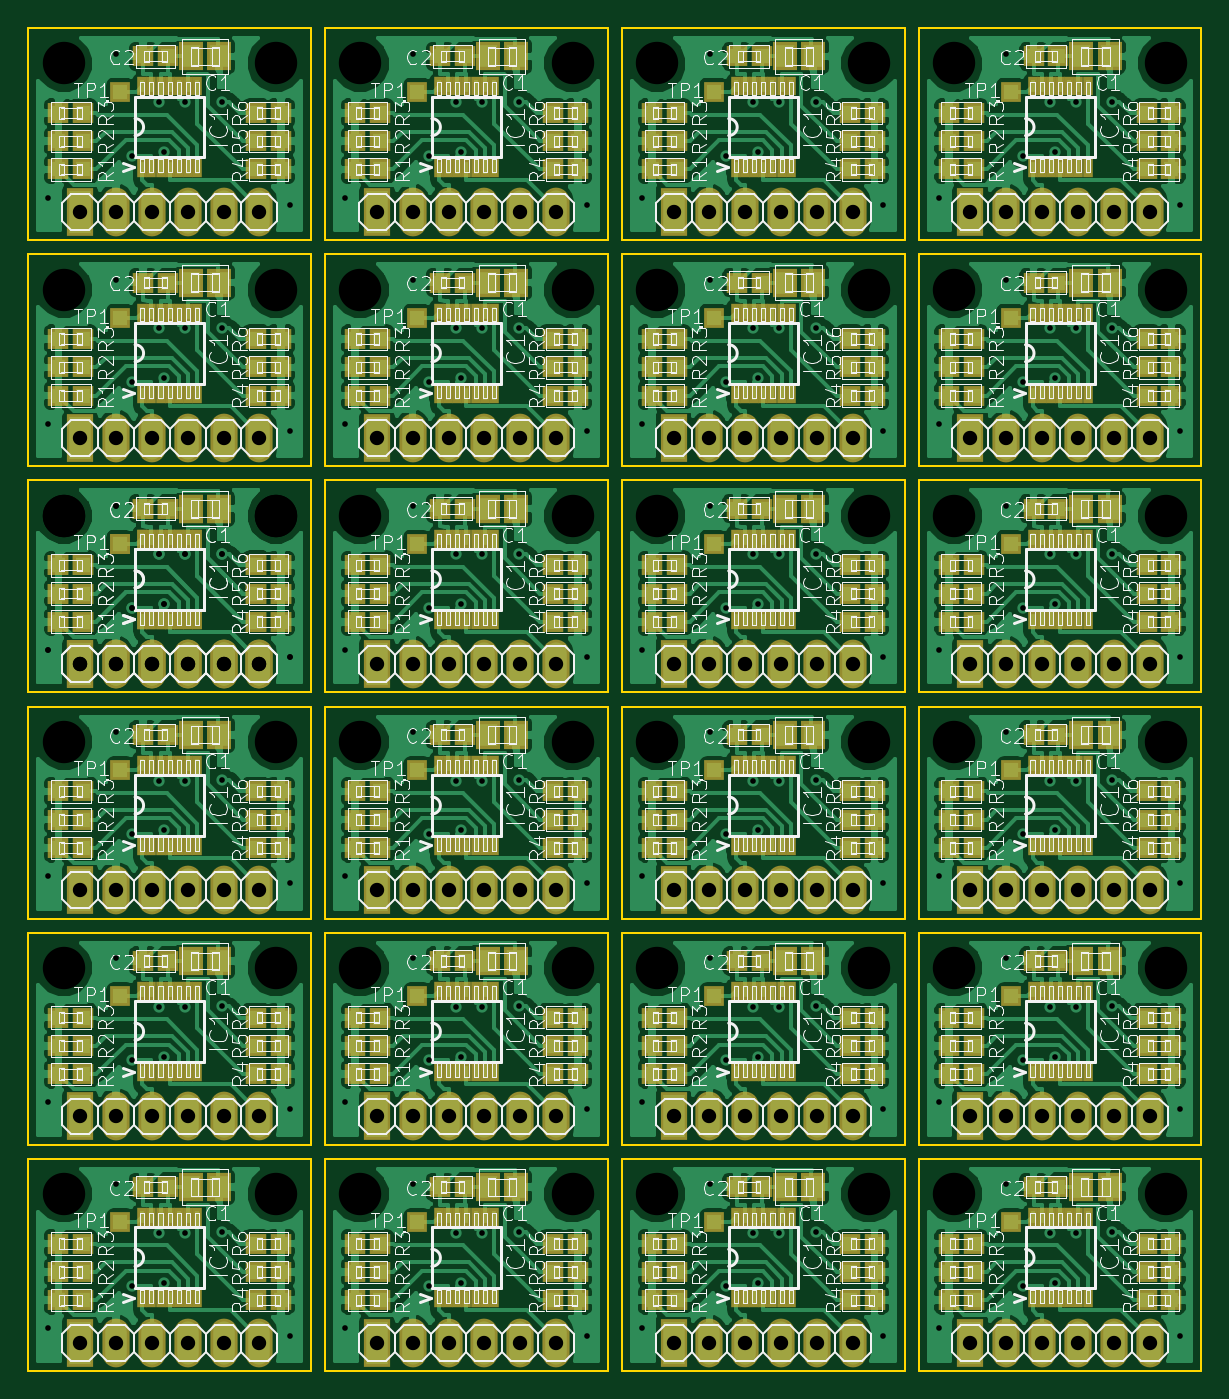
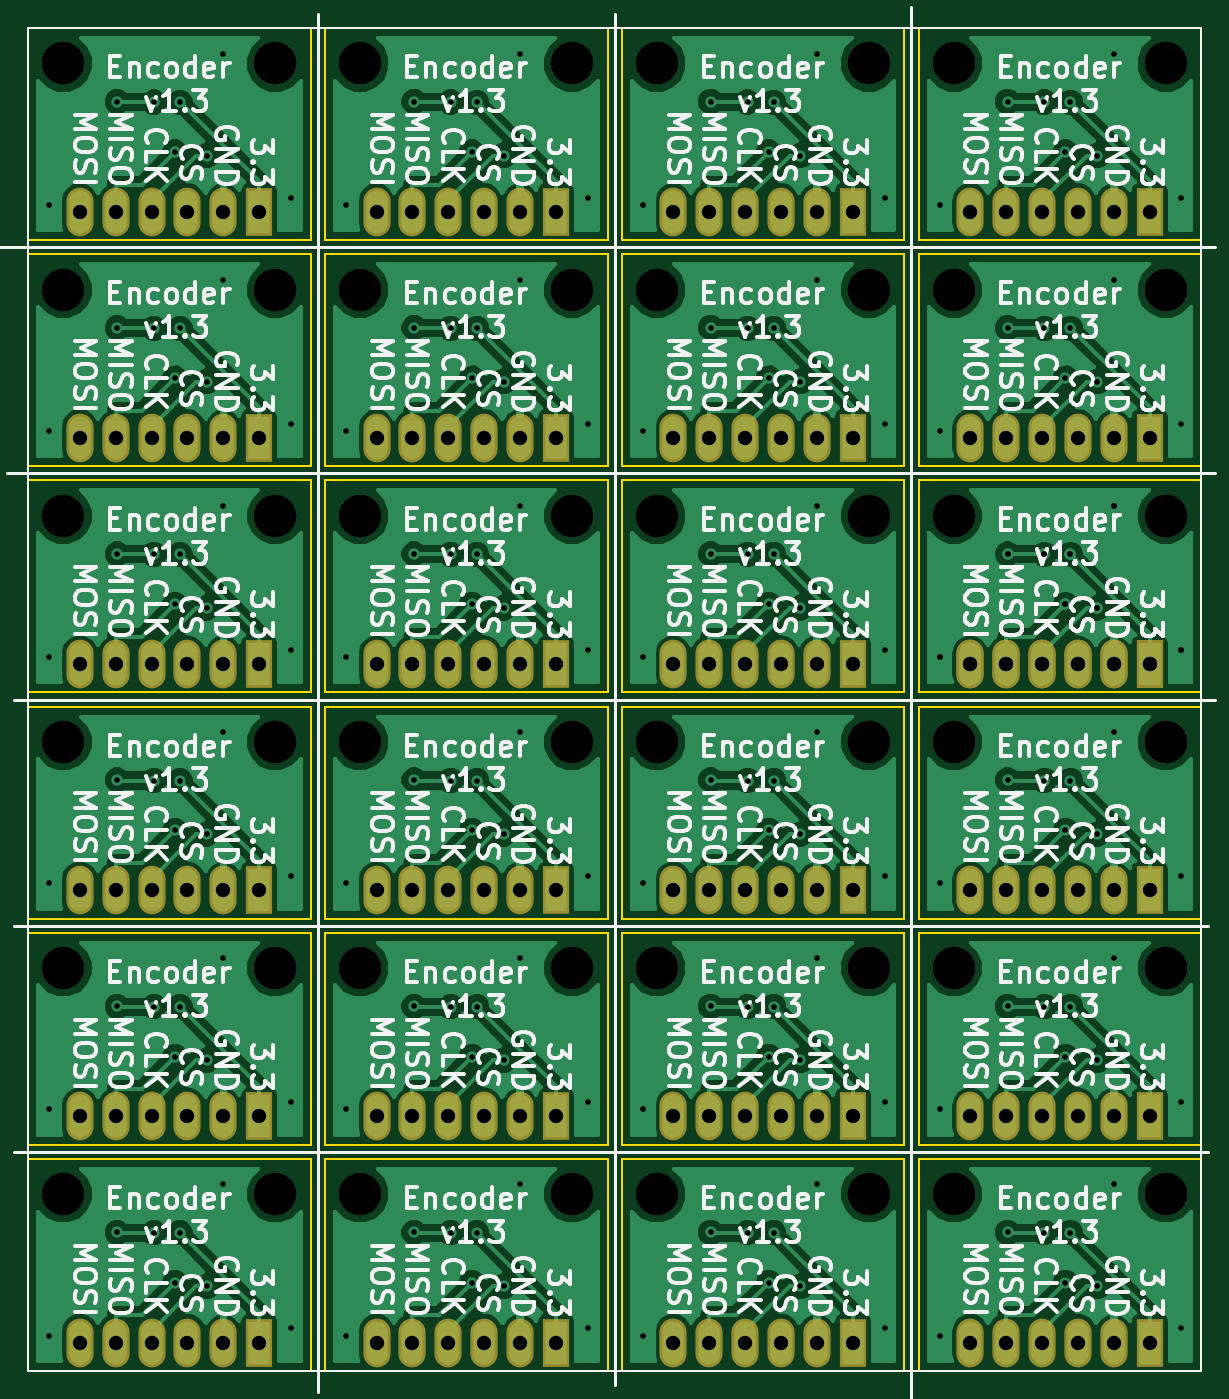
Circuit board: 10 layer files. Board 83.0 x 95.0 mm.
- bottom_copper: pane2-B.Cu.gbl (210184 bytes)
- bottom_mask: pane2-B.Mask.gbs (4641 bytes)
- paste: pane2-B.Paste.gbp (4636 bytes)
- bottom_silk: pane2-B.SilkS.gbo (216482 bytes)
- outline: pane2-Edge.Cuts.gm1 (5619 bytes)
- top_copper: pane2-F.Cu.gtl (573733 bytes)
- top_mask: pane2-F.Mask.gts (26061 bytes)
- paste: pane2-F.Paste.gtp (26056 bytes)
- top_silk: pane2-F.SilkS.gto (560584 bytes)
- drill: pane2.drl (6402 bytes)

=== bottom_copper: pane2-B.Cu.gbl (210184 bytes, source omitted) ===
=== bottom_mask: pane2-B.Mask.gbs ===
G04 #@! TF.FileFunction,Soldermask,Bot*
%FSLAX46Y46*%
G04 Gerber Fmt 4.6, Leading zero omitted, Abs format (unit mm)*
G04 Created by KiCad (PCBNEW 4.0.1-stable) date 2017/03/05 0:18:17*
%MOMM*%
G01*
G04 APERTURE LIST*
%ADD10C,0.100000*%
%ADD11R,1.924000X3.448000*%
%ADD12O,1.924000X3.448000*%
G04 APERTURE END LIST*
D10*
D11*
X180650000Y-151000000D03*
D12*
X183190000Y-151000000D03*
X185730000Y-151000000D03*
X188270000Y-151000000D03*
X190810000Y-151000000D03*
X193350000Y-151000000D03*
D11*
X180650000Y-135000000D03*
D12*
X183190000Y-135000000D03*
X185730000Y-135000000D03*
X188270000Y-135000000D03*
X190810000Y-135000000D03*
X193350000Y-135000000D03*
D11*
X138650000Y-135000000D03*
D12*
X141190000Y-135000000D03*
X143730000Y-135000000D03*
X146270000Y-135000000D03*
X148810000Y-135000000D03*
X151350000Y-135000000D03*
D11*
X138650000Y-151000000D03*
D12*
X141190000Y-151000000D03*
X143730000Y-151000000D03*
X146270000Y-151000000D03*
X148810000Y-151000000D03*
X151350000Y-151000000D03*
D11*
X201650000Y-135000000D03*
D12*
X204190000Y-135000000D03*
X206730000Y-135000000D03*
X209270000Y-135000000D03*
X211810000Y-135000000D03*
X214350000Y-135000000D03*
D11*
X201650000Y-151000000D03*
D12*
X204190000Y-151000000D03*
X206730000Y-151000000D03*
X209270000Y-151000000D03*
X211810000Y-151000000D03*
X214350000Y-151000000D03*
D11*
X159650000Y-135000000D03*
D12*
X162190000Y-135000000D03*
X164730000Y-135000000D03*
X167270000Y-135000000D03*
X169810000Y-135000000D03*
X172350000Y-135000000D03*
D11*
X159650000Y-151000000D03*
D12*
X162190000Y-151000000D03*
X164730000Y-151000000D03*
X167270000Y-151000000D03*
X169810000Y-151000000D03*
X172350000Y-151000000D03*
D11*
X201650000Y-119000000D03*
D12*
X204190000Y-119000000D03*
X206730000Y-119000000D03*
X209270000Y-119000000D03*
X211810000Y-119000000D03*
X214350000Y-119000000D03*
D11*
X180650000Y-119000000D03*
D12*
X183190000Y-119000000D03*
X185730000Y-119000000D03*
X188270000Y-119000000D03*
X190810000Y-119000000D03*
X193350000Y-119000000D03*
D11*
X138650000Y-119000000D03*
D12*
X141190000Y-119000000D03*
X143730000Y-119000000D03*
X146270000Y-119000000D03*
X148810000Y-119000000D03*
X151350000Y-119000000D03*
D11*
X159650000Y-119000000D03*
D12*
X162190000Y-119000000D03*
X164730000Y-119000000D03*
X167270000Y-119000000D03*
X169810000Y-119000000D03*
X172350000Y-119000000D03*
D11*
X138650000Y-103000000D03*
D12*
X141190000Y-103000000D03*
X143730000Y-103000000D03*
X146270000Y-103000000D03*
X148810000Y-103000000D03*
X151350000Y-103000000D03*
D11*
X159650000Y-103000000D03*
D12*
X162190000Y-103000000D03*
X164730000Y-103000000D03*
X167270000Y-103000000D03*
X169810000Y-103000000D03*
X172350000Y-103000000D03*
D11*
X180650000Y-103000000D03*
D12*
X183190000Y-103000000D03*
X185730000Y-103000000D03*
X188270000Y-103000000D03*
X190810000Y-103000000D03*
X193350000Y-103000000D03*
D11*
X201650000Y-103000000D03*
D12*
X204190000Y-103000000D03*
X206730000Y-103000000D03*
X209270000Y-103000000D03*
X211810000Y-103000000D03*
X214350000Y-103000000D03*
D11*
X138650000Y-103000000D03*
D12*
X141190000Y-103000000D03*
X143730000Y-103000000D03*
X146270000Y-103000000D03*
X148810000Y-103000000D03*
X151350000Y-103000000D03*
D11*
X138650000Y-87000000D03*
D12*
X141190000Y-87000000D03*
X143730000Y-87000000D03*
X146270000Y-87000000D03*
X148810000Y-87000000D03*
X151350000Y-87000000D03*
D11*
X159650000Y-87000000D03*
D12*
X162190000Y-87000000D03*
X164730000Y-87000000D03*
X167270000Y-87000000D03*
X169810000Y-87000000D03*
X172350000Y-87000000D03*
D11*
X180650000Y-87000000D03*
D12*
X183190000Y-87000000D03*
X185730000Y-87000000D03*
X188270000Y-87000000D03*
X190810000Y-87000000D03*
X193350000Y-87000000D03*
D11*
X201650000Y-87000000D03*
D12*
X204190000Y-87000000D03*
X206730000Y-87000000D03*
X209270000Y-87000000D03*
X211810000Y-87000000D03*
X214350000Y-87000000D03*
D11*
X138650000Y-71000000D03*
D12*
X141190000Y-71000000D03*
X143730000Y-71000000D03*
X146270000Y-71000000D03*
X148810000Y-71000000D03*
X151350000Y-71000000D03*
D11*
X159650000Y-71000000D03*
D12*
X162190000Y-71000000D03*
X164730000Y-71000000D03*
X167270000Y-71000000D03*
X169810000Y-71000000D03*
X172350000Y-71000000D03*
D11*
X180650000Y-71000000D03*
D12*
X183190000Y-71000000D03*
X185730000Y-71000000D03*
X188270000Y-71000000D03*
X190810000Y-71000000D03*
X193350000Y-71000000D03*
D11*
X201650000Y-71000000D03*
D12*
X204190000Y-71000000D03*
X206730000Y-71000000D03*
X209270000Y-71000000D03*
X211810000Y-71000000D03*
X214350000Y-71000000D03*
M02*

=== paste: pane2-B.Paste.gbp ===
G04 #@! TF.FileFunction,Paste,Bot*
%FSLAX46Y46*%
G04 Gerber Fmt 4.6, Leading zero omitted, Abs format (unit mm)*
G04 Created by KiCad (PCBNEW 4.0.1-stable) date 2017/03/05 0:18:17*
%MOMM*%
G01*
G04 APERTURE LIST*
%ADD10C,0.100000*%
%ADD11R,1.524000X3.048000*%
%ADD12O,1.524000X3.048000*%
G04 APERTURE END LIST*
D10*
D11*
X180650000Y-151000000D03*
D12*
X183190000Y-151000000D03*
X185730000Y-151000000D03*
X188270000Y-151000000D03*
X190810000Y-151000000D03*
X193350000Y-151000000D03*
D11*
X180650000Y-135000000D03*
D12*
X183190000Y-135000000D03*
X185730000Y-135000000D03*
X188270000Y-135000000D03*
X190810000Y-135000000D03*
X193350000Y-135000000D03*
D11*
X138650000Y-135000000D03*
D12*
X141190000Y-135000000D03*
X143730000Y-135000000D03*
X146270000Y-135000000D03*
X148810000Y-135000000D03*
X151350000Y-135000000D03*
D11*
X138650000Y-151000000D03*
D12*
X141190000Y-151000000D03*
X143730000Y-151000000D03*
X146270000Y-151000000D03*
X148810000Y-151000000D03*
X151350000Y-151000000D03*
D11*
X201650000Y-135000000D03*
D12*
X204190000Y-135000000D03*
X206730000Y-135000000D03*
X209270000Y-135000000D03*
X211810000Y-135000000D03*
X214350000Y-135000000D03*
D11*
X201650000Y-151000000D03*
D12*
X204190000Y-151000000D03*
X206730000Y-151000000D03*
X209270000Y-151000000D03*
X211810000Y-151000000D03*
X214350000Y-151000000D03*
D11*
X159650000Y-135000000D03*
D12*
X162190000Y-135000000D03*
X164730000Y-135000000D03*
X167270000Y-135000000D03*
X169810000Y-135000000D03*
X172350000Y-135000000D03*
D11*
X159650000Y-151000000D03*
D12*
X162190000Y-151000000D03*
X164730000Y-151000000D03*
X167270000Y-151000000D03*
X169810000Y-151000000D03*
X172350000Y-151000000D03*
D11*
X201650000Y-119000000D03*
D12*
X204190000Y-119000000D03*
X206730000Y-119000000D03*
X209270000Y-119000000D03*
X211810000Y-119000000D03*
X214350000Y-119000000D03*
D11*
X180650000Y-119000000D03*
D12*
X183190000Y-119000000D03*
X185730000Y-119000000D03*
X188270000Y-119000000D03*
X190810000Y-119000000D03*
X193350000Y-119000000D03*
D11*
X138650000Y-119000000D03*
D12*
X141190000Y-119000000D03*
X143730000Y-119000000D03*
X146270000Y-119000000D03*
X148810000Y-119000000D03*
X151350000Y-119000000D03*
D11*
X159650000Y-119000000D03*
D12*
X162190000Y-119000000D03*
X164730000Y-119000000D03*
X167270000Y-119000000D03*
X169810000Y-119000000D03*
X172350000Y-119000000D03*
D11*
X138650000Y-103000000D03*
D12*
X141190000Y-103000000D03*
X143730000Y-103000000D03*
X146270000Y-103000000D03*
X148810000Y-103000000D03*
X151350000Y-103000000D03*
D11*
X159650000Y-103000000D03*
D12*
X162190000Y-103000000D03*
X164730000Y-103000000D03*
X167270000Y-103000000D03*
X169810000Y-103000000D03*
X172350000Y-103000000D03*
D11*
X180650000Y-103000000D03*
D12*
X183190000Y-103000000D03*
X185730000Y-103000000D03*
X188270000Y-103000000D03*
X190810000Y-103000000D03*
X193350000Y-103000000D03*
D11*
X201650000Y-103000000D03*
D12*
X204190000Y-103000000D03*
X206730000Y-103000000D03*
X209270000Y-103000000D03*
X211810000Y-103000000D03*
X214350000Y-103000000D03*
D11*
X138650000Y-103000000D03*
D12*
X141190000Y-103000000D03*
X143730000Y-103000000D03*
X146270000Y-103000000D03*
X148810000Y-103000000D03*
X151350000Y-103000000D03*
D11*
X138650000Y-87000000D03*
D12*
X141190000Y-87000000D03*
X143730000Y-87000000D03*
X146270000Y-87000000D03*
X148810000Y-87000000D03*
X151350000Y-87000000D03*
D11*
X159650000Y-87000000D03*
D12*
X162190000Y-87000000D03*
X164730000Y-87000000D03*
X167270000Y-87000000D03*
X169810000Y-87000000D03*
X172350000Y-87000000D03*
D11*
X180650000Y-87000000D03*
D12*
X183190000Y-87000000D03*
X185730000Y-87000000D03*
X188270000Y-87000000D03*
X190810000Y-87000000D03*
X193350000Y-87000000D03*
D11*
X201650000Y-87000000D03*
D12*
X204190000Y-87000000D03*
X206730000Y-87000000D03*
X209270000Y-87000000D03*
X211810000Y-87000000D03*
X214350000Y-87000000D03*
D11*
X138650000Y-71000000D03*
D12*
X141190000Y-71000000D03*
X143730000Y-71000000D03*
X146270000Y-71000000D03*
X148810000Y-71000000D03*
X151350000Y-71000000D03*
D11*
X159650000Y-71000000D03*
D12*
X162190000Y-71000000D03*
X164730000Y-71000000D03*
X167270000Y-71000000D03*
X169810000Y-71000000D03*
X172350000Y-71000000D03*
D11*
X180650000Y-71000000D03*
D12*
X183190000Y-71000000D03*
X185730000Y-71000000D03*
X188270000Y-71000000D03*
X190810000Y-71000000D03*
X193350000Y-71000000D03*
D11*
X201650000Y-71000000D03*
D12*
X204190000Y-71000000D03*
X206730000Y-71000000D03*
X209270000Y-71000000D03*
X211810000Y-71000000D03*
X214350000Y-71000000D03*
M02*

=== bottom_silk: pane2-B.SilkS.gbo (216482 bytes, source omitted) ===
=== outline: pane2-Edge.Cuts.gm1 ===
G04 #@! TF.FileFunction,Profile,NP*
%FSLAX46Y46*%
G04 Gerber Fmt 4.6, Leading zero omitted, Abs format (unit mm)*
G04 Created by KiCad (PCBNEW 4.0.1-stable) date 2017/03/05 0:18:17*
%MOMM*%
G01*
G04 APERTURE LIST*
%ADD10C,0.100000*%
%ADD11C,0.150000*%
G04 APERTURE END LIST*
D10*
D11*
X218000000Y-138000000D02*
X198000000Y-138000000D01*
X218000000Y-137000000D02*
X218000000Y-122000000D01*
X198000000Y-122000000D02*
X198000000Y-137000000D01*
X198000000Y-137000000D02*
X218000000Y-137000000D01*
X198000000Y-153000000D02*
X218000000Y-153000000D01*
X218000000Y-153000000D02*
X218000000Y-138000000D01*
X198000000Y-138000000D02*
X198000000Y-153000000D01*
X218000000Y-122000000D02*
X198000000Y-122000000D01*
X177000000Y-138000000D02*
X177000000Y-153000000D01*
X197000000Y-137000000D02*
X197000000Y-122000000D01*
X197000000Y-122000000D02*
X177000000Y-122000000D01*
X177000000Y-137000000D02*
X197000000Y-137000000D01*
X177000000Y-153000000D02*
X197000000Y-153000000D01*
X197000000Y-153000000D02*
X197000000Y-138000000D01*
X197000000Y-138000000D02*
X177000000Y-138000000D01*
X177000000Y-122000000D02*
X177000000Y-137000000D01*
X155000000Y-153000000D02*
X155000000Y-138000000D01*
X135000000Y-122000000D02*
X135000000Y-137000000D01*
X155000000Y-122000000D02*
X135000000Y-122000000D01*
X135000000Y-137000000D02*
X155000000Y-137000000D01*
X135000000Y-153000000D02*
X155000000Y-153000000D01*
X135000000Y-138000000D02*
X135000000Y-153000000D01*
X155000000Y-138000000D02*
X135000000Y-138000000D01*
X155000000Y-137000000D02*
X155000000Y-122000000D01*
X176000000Y-138000000D02*
X156000000Y-138000000D01*
X156000000Y-122000000D02*
X156000000Y-137000000D01*
X176000000Y-137000000D02*
X176000000Y-122000000D01*
X156000000Y-137000000D02*
X176000000Y-137000000D01*
X176000000Y-153000000D02*
X176000000Y-138000000D01*
X156000000Y-153000000D02*
X176000000Y-153000000D01*
X156000000Y-138000000D02*
X156000000Y-153000000D01*
X176000000Y-122000000D02*
X156000000Y-122000000D01*
X218000000Y-106000000D02*
X198000000Y-106000000D01*
X218000000Y-121000000D02*
X218000000Y-106000000D01*
X198000000Y-106000000D02*
X198000000Y-121000000D01*
X198000000Y-121000000D02*
X218000000Y-121000000D01*
X177000000Y-106000000D02*
X177000000Y-121000000D01*
X197000000Y-121000000D02*
X197000000Y-106000000D01*
X197000000Y-106000000D02*
X177000000Y-106000000D01*
X177000000Y-121000000D02*
X197000000Y-121000000D01*
X155000000Y-121000000D02*
X155000000Y-106000000D01*
X135000000Y-106000000D02*
X135000000Y-121000000D01*
X155000000Y-106000000D02*
X135000000Y-106000000D01*
X135000000Y-121000000D02*
X155000000Y-121000000D01*
X176000000Y-106000000D02*
X156000000Y-106000000D01*
X156000000Y-106000000D02*
X156000000Y-121000000D01*
X176000000Y-121000000D02*
X176000000Y-106000000D01*
X156000000Y-121000000D02*
X176000000Y-121000000D01*
X155000000Y-90000000D02*
X135000000Y-90000000D01*
X155000000Y-105000000D02*
X155000000Y-90000000D01*
X135000000Y-105000000D02*
X155000000Y-105000000D01*
X135000000Y-90000000D02*
X135000000Y-105000000D01*
X176000000Y-90000000D02*
X156000000Y-90000000D01*
X176000000Y-105000000D02*
X176000000Y-90000000D01*
X156000000Y-105000000D02*
X176000000Y-105000000D01*
X156000000Y-90000000D02*
X156000000Y-105000000D01*
X197000000Y-90000000D02*
X177000000Y-90000000D01*
X197000000Y-105000000D02*
X197000000Y-90000000D01*
X177000000Y-105000000D02*
X197000000Y-105000000D01*
X177000000Y-90000000D02*
X177000000Y-105000000D01*
X218000000Y-90000000D02*
X198000000Y-90000000D01*
X218000000Y-105000000D02*
X218000000Y-90000000D01*
X198000000Y-105000000D02*
X218000000Y-105000000D01*
X198000000Y-90000000D02*
X198000000Y-105000000D01*
X155000000Y-90000000D02*
X135000000Y-90000000D01*
X155000000Y-105000000D02*
X155000000Y-90000000D01*
X135000000Y-105000000D02*
X155000000Y-105000000D01*
X135000000Y-90000000D02*
X135000000Y-105000000D01*
X155000000Y-74000000D02*
X135000000Y-74000000D01*
X155000000Y-89000000D02*
X155000000Y-74000000D01*
X135000000Y-89000000D02*
X155000000Y-89000000D01*
X135000000Y-74000000D02*
X135000000Y-89000000D01*
X176000000Y-74000000D02*
X156000000Y-74000000D01*
X176000000Y-89000000D02*
X176000000Y-74000000D01*
X156000000Y-89000000D02*
X176000000Y-89000000D01*
X156000000Y-74000000D02*
X156000000Y-89000000D01*
X197000000Y-74000000D02*
X177000000Y-74000000D01*
X197000000Y-89000000D02*
X197000000Y-74000000D01*
X177000000Y-89000000D02*
X197000000Y-89000000D01*
X177000000Y-74000000D02*
X177000000Y-89000000D01*
X218000000Y-74000000D02*
X198000000Y-74000000D01*
X218000000Y-89000000D02*
X218000000Y-74000000D01*
X198000000Y-89000000D02*
X218000000Y-89000000D01*
X198000000Y-74000000D02*
X198000000Y-89000000D01*
X155000000Y-58000000D02*
X135000000Y-58000000D01*
X155000000Y-73000000D02*
X155000000Y-58000000D01*
X135000000Y-73000000D02*
X155000000Y-73000000D01*
X135000000Y-58000000D02*
X135000000Y-73000000D01*
X176000000Y-58000000D02*
X156000000Y-58000000D01*
X176000000Y-73000000D02*
X176000000Y-58000000D01*
X156000000Y-73000000D02*
X176000000Y-73000000D01*
X156000000Y-58000000D02*
X156000000Y-73000000D01*
X197000000Y-58000000D02*
X177000000Y-58000000D01*
X197000000Y-73000000D02*
X197000000Y-58000000D01*
X177000000Y-73000000D02*
X197000000Y-73000000D01*
X177000000Y-58000000D02*
X177000000Y-73000000D01*
X218000000Y-58000000D02*
X198000000Y-58000000D01*
X218000000Y-73000000D02*
X218000000Y-58000000D01*
X198000000Y-73000000D02*
X218000000Y-73000000D01*
X198000000Y-58000000D02*
X198000000Y-73000000D01*
M02*

=== top_copper: pane2-F.Cu.gtl (573733 bytes, source omitted) ===
=== top_mask: pane2-F.Mask.gts (26061 bytes, source omitted) ===
=== paste: pane2-F.Paste.gtp (26056 bytes, source omitted) ===
=== top_silk: pane2-F.SilkS.gto (560584 bytes, source omitted) ===
=== drill: pane2.drl (6402 bytes, source omitted) ===
